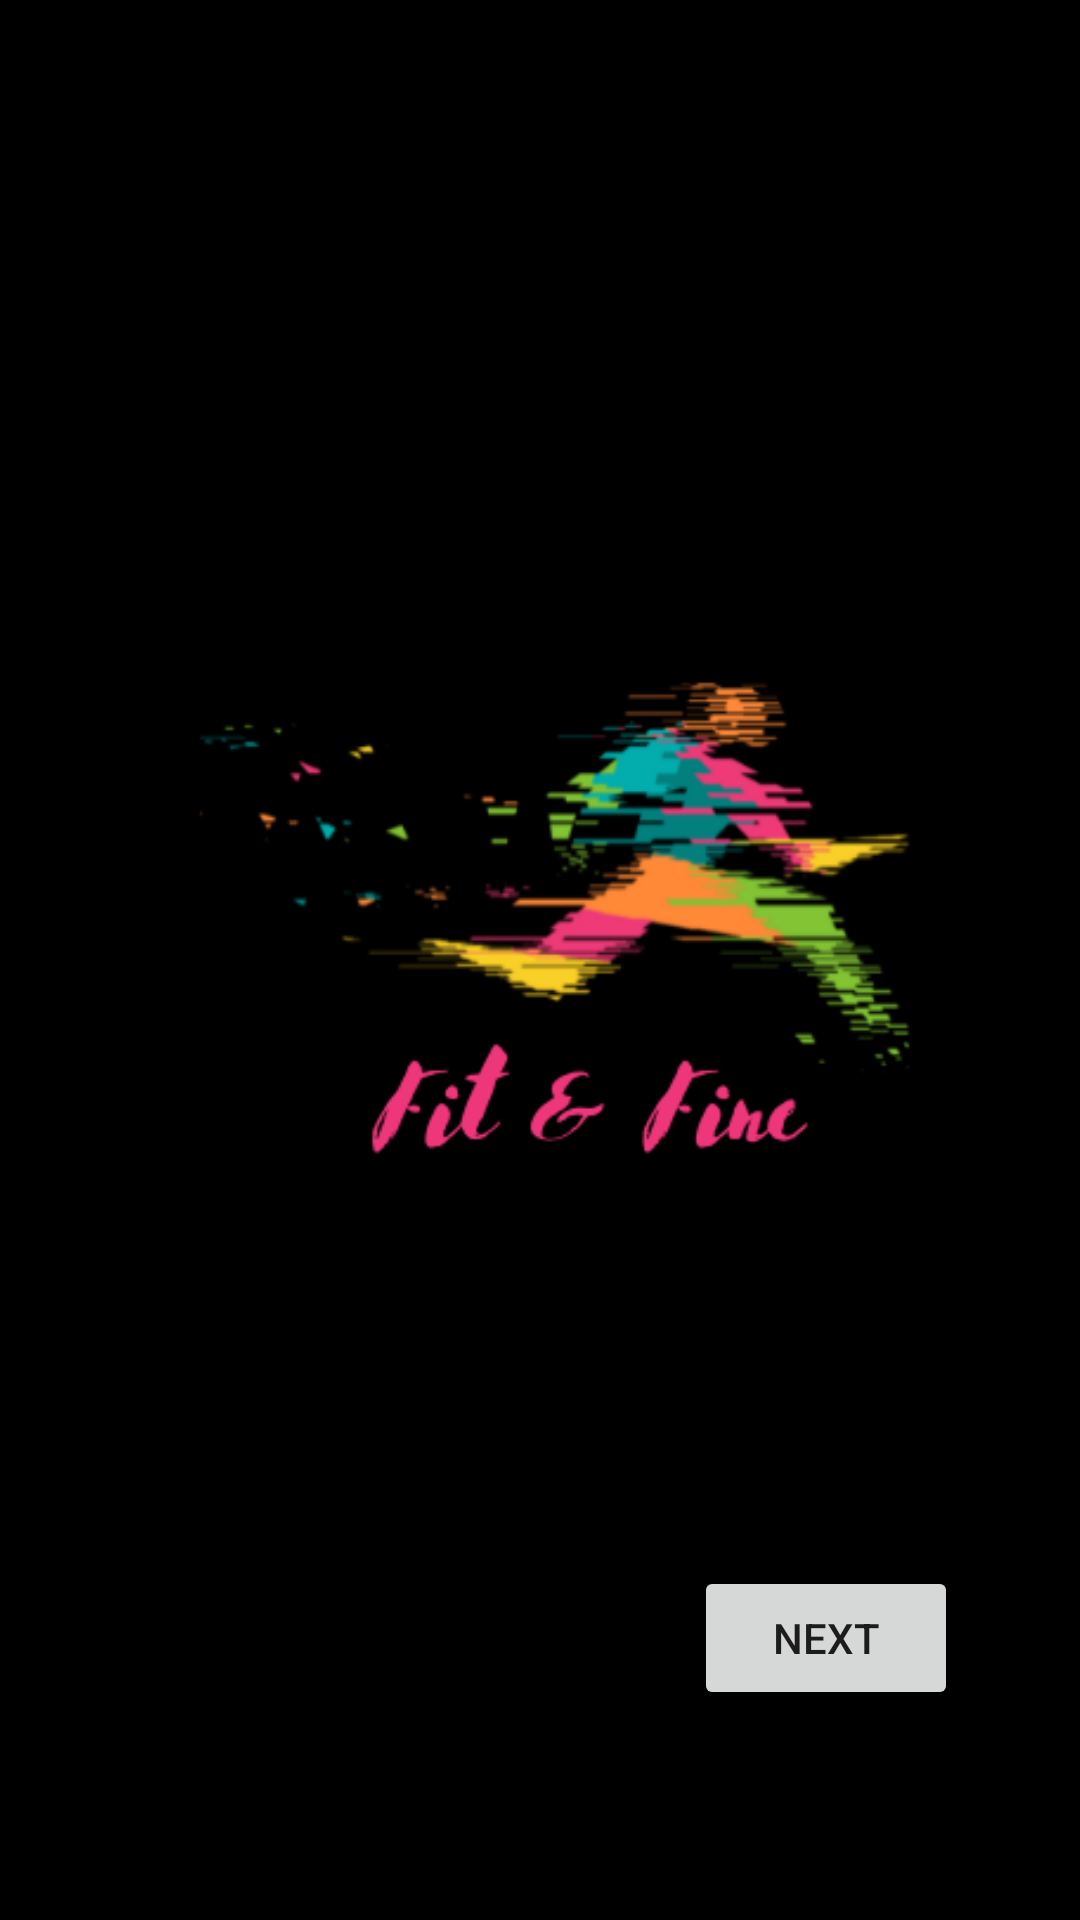

Android layout source for this screen:
<!-- AndroidManifest.xml: application theme Theme.FitAndFine -->
<!-- res/layout/activity_welcome_page.xml -->
<?xml version="1.0" encoding="utf-8"?>
<androidx.constraintlayout.widget.ConstraintLayout xmlns:android="http://schemas.android.com/apk/res/android"
    xmlns:app="http://schemas.android.com/apk/res-auto"
    xmlns:tools="http://schemas.android.com/tools"
    android:layout_width="match_parent"
    android:layout_height="match_parent"
    android:background="@color/black"
    android:clickable="true"
    android:focusable="true"
    tools:context=".welcome_page">

    <Button
        android:id="@+id/nextbuttonn"
        android:layout_width="wrap_content"
        android:layout_height="wrap_content"
        android:text="Next"
        android:clickable="true"
        android:focusable="true"
        app:layout_constraintBottom_toBottomOf="parent"
        app:layout_constraintEnd_toEndOf="parent"
        app:layout_constraintHorizontal_bias="0.851"
        app:layout_constraintStart_toStartOf="parent"
        app:layout_constraintTop_toTopOf="parent"
        app:layout_constraintVertical_bias="0.882" />

    <ImageView
        android:id="@+id/imageView"
        android:layout_width="394dp"
        android:layout_height="571dp"
        app:layout_constraintBottom_toBottomOf="parent"
        app:layout_constraintEnd_toEndOf="parent"
        app:layout_constraintHorizontal_bias="0.47"
        app:layout_constraintStart_toStartOf="parent"
        app:layout_constraintTop_toTopOf="parent"
        app:layout_constraintVertical_bias="0.656"
        app:srcCompat="@drawable/running" />
</androidx.constraintlayout.widget.ConstraintLayout>
<!-- resources referenced by this layout -->
<resources>
  <!-- drawable running: png bitmap (drawable, 32988 bytes) -->
  <style name="Theme.FitAndFine" parent="Theme.MaterialComponents.DayNight.DarkActionBar">
          
          <item name="colorPrimary">@color/purple_500</item>
          <item name="colorPrimaryVariant">@color/purple_700</item>
          <item name="colorOnPrimary">@color/white</item>
          
          <item name="colorSecondary">@color/teal_200</item>
          <item name="colorSecondaryVariant">@color/teal_700</item>
          <item name="colorOnSecondary">@color/black</item>
          
          <item name="android:statusBarColor" tools:targetApi="l">?attr/colorPrimaryVariant</item>
          
      </style>
  <!-- not gathered from this repository: default colours our renderer supplied (Android Studio template values) -->
  <color name="purple_500">#FF6200EE</color>
  <color name="purple_700">#FF3700B3</color>
  <color name="teal_200">#FF03DAC5</color>
  <color name="teal_700">#FF018786</color>
  <color name="black">#FF000000</color>
  <color name="white">#FFFFFFFF</color>
</resources>
